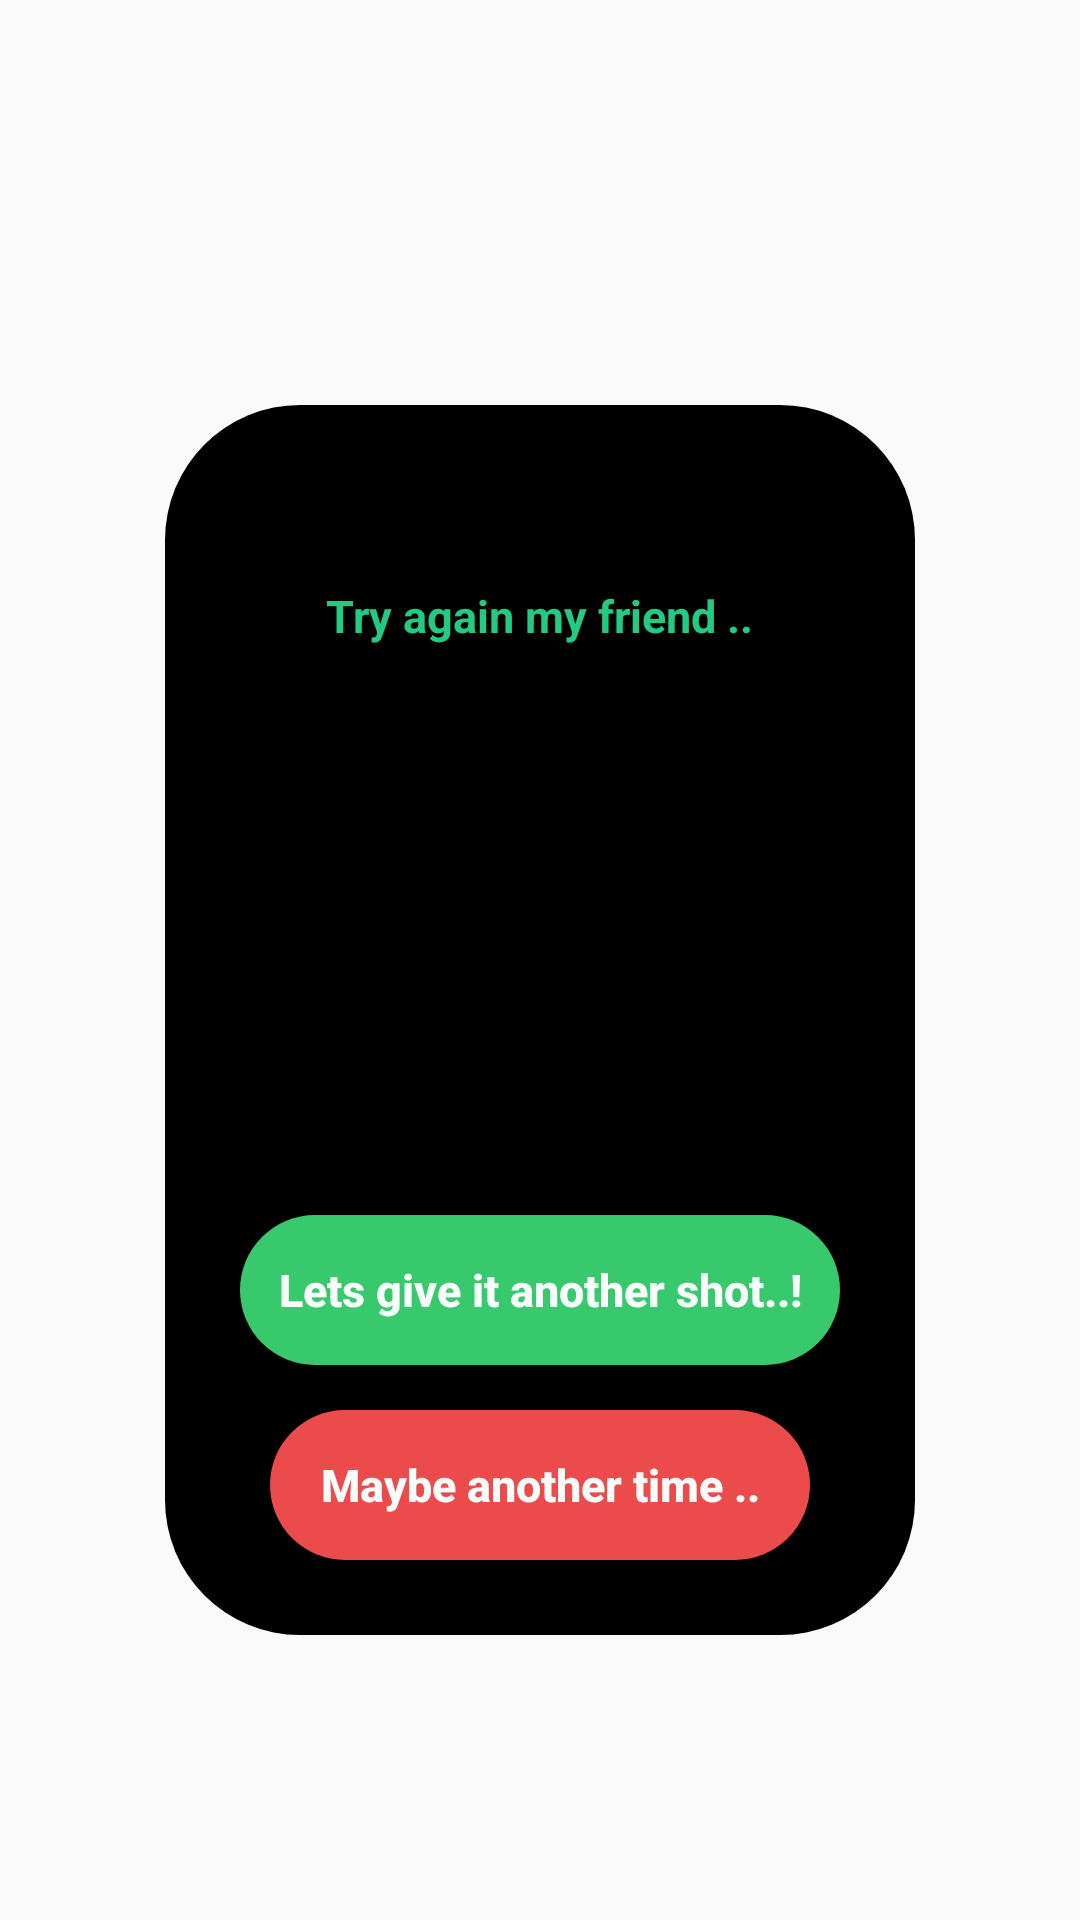

Reconstruct the res/layout file that produces this screen, plus the resources it refers to.
<!-- AndroidManifest.xml: application theme AppTheme -->
<!-- res/layout/rules_dialog_2.xml -->
<?xml version="1.0" encoding="utf-8"?>
<RelativeLayout
    xmlns:android="http://schemas.android.com/apk/res/android"
    android:layout_width="match_parent"
    android:layout_height="match_parent"
    android:layout_centerInParent="true"
    >

    <RelativeLayout
        android:layout_width="250dp"
        android:layout_height="450dp"
        android:layout_centerHorizontal="true"
        android:layout_centerInParent="true"
        >

        <RelativeLayout
            android:layout_width="250dp"
            android:layout_height="410dp"
            android:layout_alignParentBottom="true"
            android:layout_centerHorizontal="true"
            android:background="@drawable/drawable_dialogbox"
            >
            <TextView
                android:id="@+id/gameoverfixed"
                android:layout_width="wrap_content"
                android:layout_height="wrap_content"
                android:layout_centerHorizontal="true"
                android:layout_marginTop="60dp"
                android:textColor="@color/green"
                android:text="Try again my friend .."
                android:textSize="15dp"
                android:textStyle="bold"

                >
            </TextView>

            <TextView
                android:id="@+id/rulesText"
                android:layout_width="wrap_content"
                android:layout_height="wrap_content"
                android:layout_alignParentLeft="true"
                android:layout_marginLeft="30dp"
                android:layout_marginTop="130dp"
                android:textColor="@color/green"
                android:paddingLeft="20dp"
                android:paddingRight="20dp"

                android:textSize="15dp"
                android:textStyle="bold"

                >
            </TextView>

            <Button
                android:id="@+id/dialogRetryButton"
                android:layout_width="200dp"
                android:layout_height="50dp"
                android:text="Lets give it another shot..!"
                android:background="@drawable/rules_green"
                android:textColor="@color/colorPrimary"
                android:textStyle="bold"
                android:textSize="15dp"
                android:textAllCaps="false"
                android:layout_marginBottom="90dp"
                android:layout_alignParentBottom="true"
                android:layout_centerHorizontal="true">
            </Button>

            <Button
                android:id="@+id/dialogExitButton"
                android:layout_width="180dp"
                android:layout_height="50dp"
                android:text="Maybe another time .."
                android:background="@drawable/rules_red"
                android:textColor="@color/colorPrimary"
                android:textStyle="bold"
                android:textSize="15dp"
                android:textAllCaps="false"
                android:layout_marginBottom="25dp"
                android:layout_alignParentBottom="true"
                android:layout_centerHorizontal="true">
            </Button>


        </RelativeLayout>

        <ImageView
            android:id="@+id/dialogImage"
            android:layout_width="100dp"
            android:layout_height="100dp"
            android:layout_centerHorizontal="true"
            android:scaleType="centerCrop"
            android:src="@drawable/happy_smiley"

            >


        </ImageView>

        <ImageView
            android:id="@+id/turtle"
            android:layout_width="108dp"
            android:layout_height="110dp"
            android:src="@drawable/turtle_highscore_open"
            android:layout_alignParentRight="true"
            android:layout_centerVertical="true"
            >

        </ImageView>

    </RelativeLayout>

</RelativeLayout>
<!-- resources referenced by this layout -->
<resources>
  <color name="colorPrimary">#f8fdfc</color>
  <color name="green">#23ca81</color>
  <!-- drawable drawable_dialogbox (drawable) -->
  <?xml version="1.0" encoding="utf-8"?>
  <shape xmlns:android="http://schemas.android.com/apk/res/android"
      android:shape="rectangle">
  
      <corners android:radius="45dp" />
      <solid android:color="@color/colorBlack"
          />
  
  </shape>
  <!-- drawable rules_green (drawable) -->
  <?xml version="1.0" encoding="utf-8"?>
  <shape xmlns:android="http://schemas.android.com/apk/res/android"
  
  android:shape="rectangle">
  
      <corners android:radius="50dp"/>
      <solid android:color="@color/colorGreen"/>
  
  
  
  
  </shape>
  <!-- drawable rules_red (drawable) -->
  <?xml version="1.0" encoding="utf-8"?>
  <shape xmlns:android="http://schemas.android.com/apk/res/android"
  
  android:shape="rectangle">
  
      <corners android:radius="50dp"/>
      <solid android:color="@color/colorRed"/>
  
  
  
  
  </shape>
  <style name="AppTheme" parent="Theme.AppCompat.Light.NoActionBar">
          
          <item name="colorPrimary">@color/colorPrimary</item>
          <item name="colorPrimaryDark">@color/colorPrimaryDark</item>
          <item name="colorAccent">@color/colorAccent</item>
      </style>
  <color name="colorBlack">#000000</color>
  <color name="colorGreen">#38c96d</color>&gt;
  <color name="colorRed">#eb4b4b</color>
  <color name="colorPrimaryDark">#00574B</color>
  <color name="colorAccent">#D81B60</color>
</resources>
